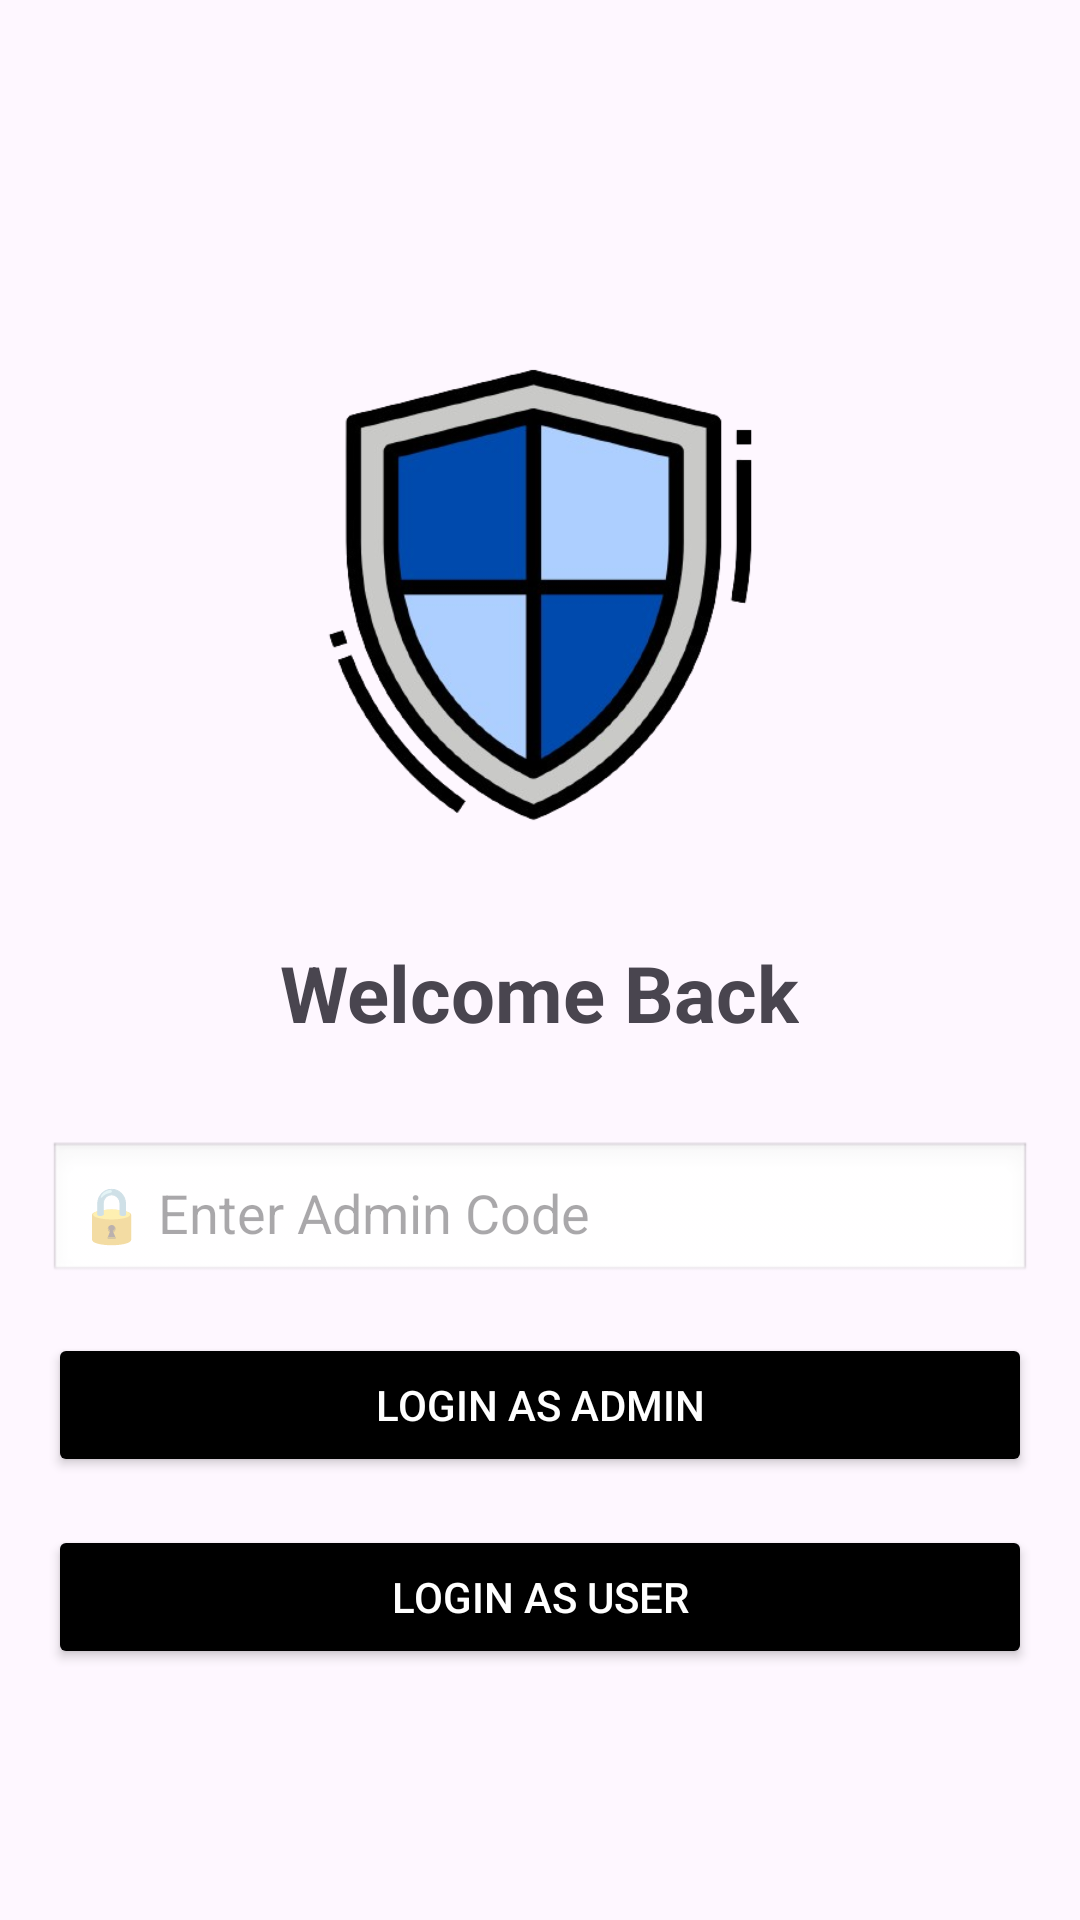

This screen was rendered from an Android layout file. Write that file and the resources it references.
<!-- AndroidManifest.xml: application theme Theme.ScamArmor -->
<!-- res/layout/activity_login.xml -->
<?xml version="1.0" encoding="utf-8"?>
<LinearLayout xmlns:android="http://schemas.android.com/apk/res/android"
    xmlns:tools="http://schemas.android.com/tools"
    android:layout_width="match_parent"
    android:layout_height="match_parent"
    android:orientation="vertical"
    android:gravity="center"
    android:padding="16dp"
    tools:context=".LoginActivity">

    <ImageView
        android:id="@+id/logoImageView"
        android:layout_width="200dp"
        android:layout_height="200dp"
        android:layout_marginTop="10dp"
        android:layout_marginBottom="20dp"
        android:src="@drawable/logo" />

    <TextView
        android:layout_width="wrap_content"
        android:layout_height="wrap_content"
        android:text="Welcome Back"
        android:textSize="26sp"
        android:textStyle="bold"
        android:layout_marginBottom="32dp"/>

    <EditText
        android:id="@+id/adminCodeEditText"
        android:layout_width="match_parent"
        android:layout_height="wrap_content"
        android:hint="🔒 Enter Admin Code"
        android:inputType="textPassword"
        android:layout_marginBottom="16dp"
        android:padding="10dp"
        android:background="@android:drawable/edit_text" />

    <Button
        android:id="@+id/adminLoginButton"
        android:layout_width="match_parent"
        android:layout_height="wrap_content"
        android:text="LOGIN AS ADMIN"
        android:layout_marginBottom="16dp"
        android:backgroundTint="#000000"
        android:textColor="#FFFFFF"/>

    <Button
        android:id="@+id/userLoginButton"
        android:layout_width="match_parent"
        android:layout_height="wrap_content"
        android:text="LOGIN AS USER"
        android:backgroundTint="#000000"
        android:textColor="#FFFFFF"/>
</LinearLayout>
<!-- resources referenced by this layout -->
<resources>
  <!-- drawable logo: png bitmap (drawable, 80753 bytes) -->
  <style name="Theme.ScamArmor" parent="Base.Theme.ScamArmor" />
  <style name="Base.Theme.ScamArmor" parent="Theme.Material3.DayNight.NoActionBar">
          
          
      </style>
</resources>
